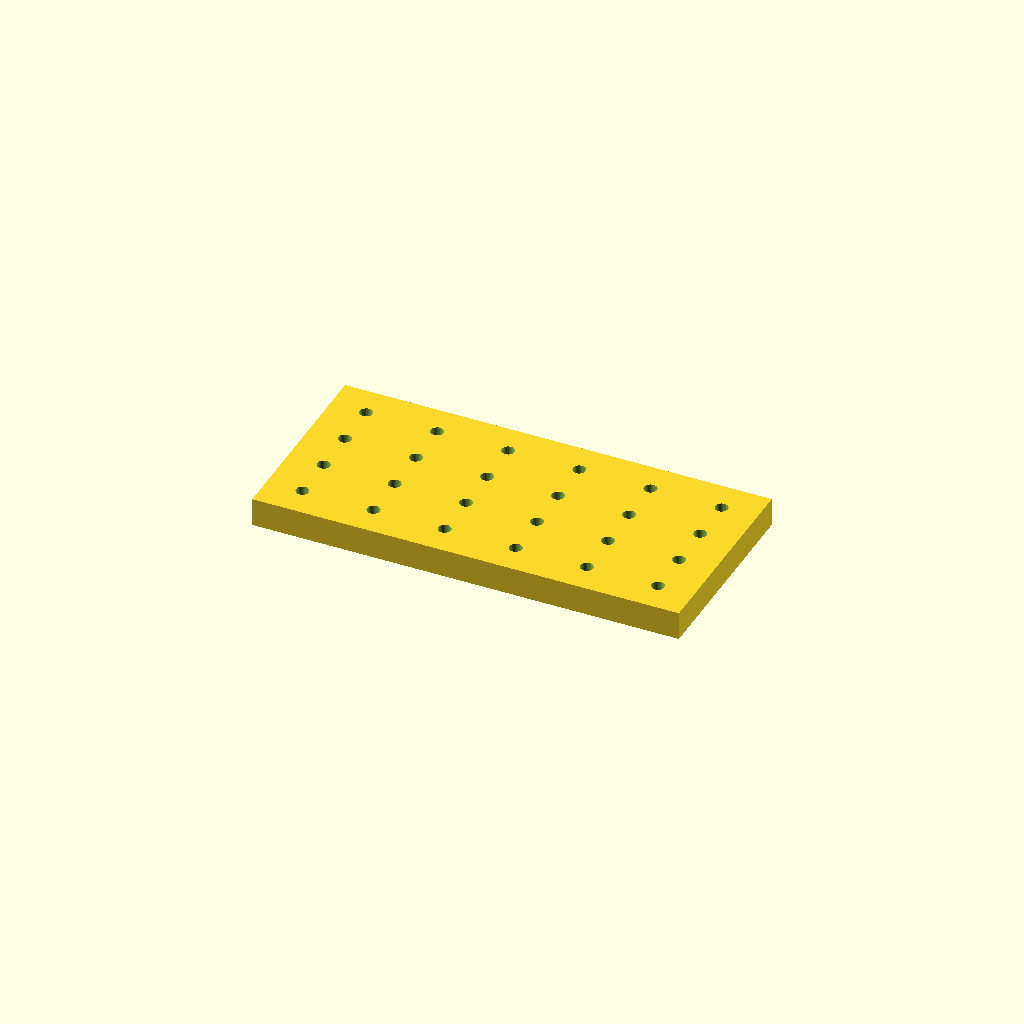
Cell 1: the model at its default parameters.
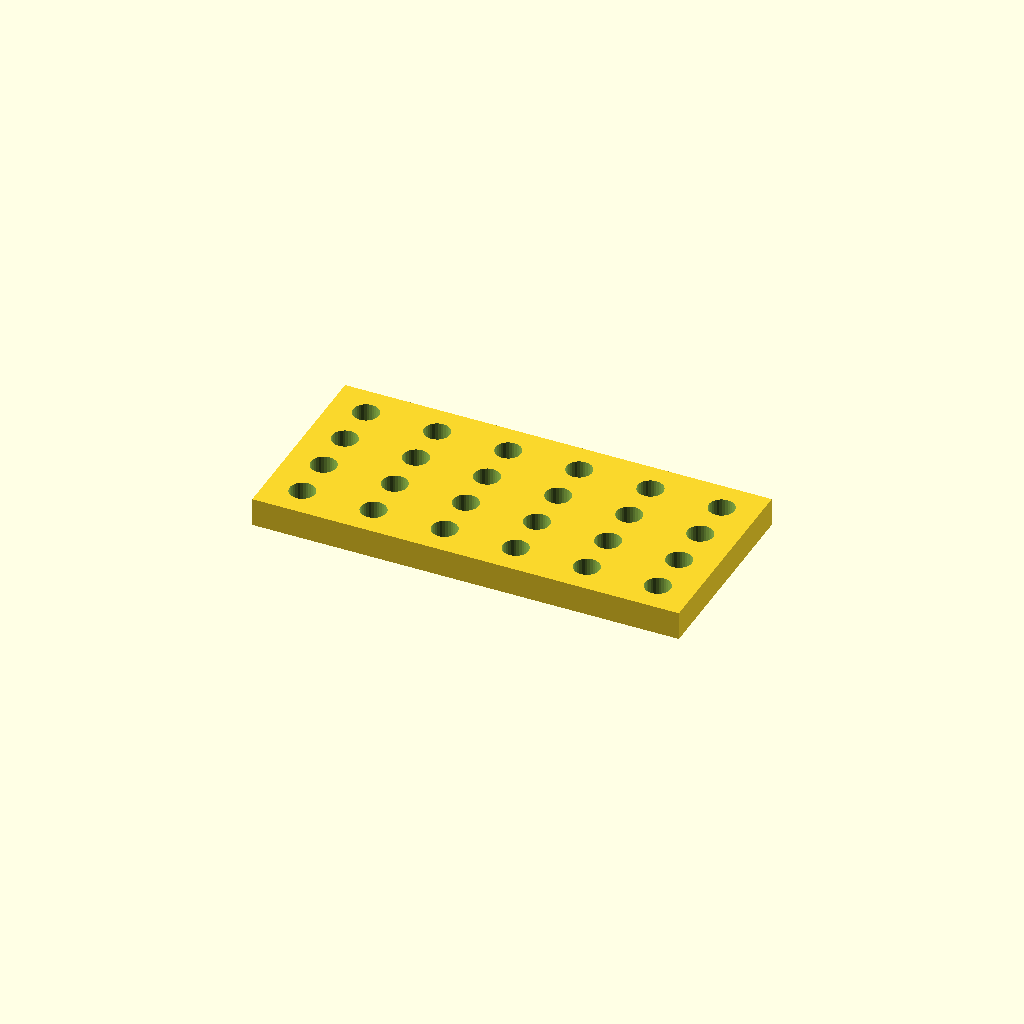
Cell 2: hole_d = 9 (everything else at default).
One fixed orthographic camera (rotation 55°, 0°, 25°; colour scheme Cornfield) for every cell.
The OpenSCAD source (optional_data/data/place1/perfpanels/part_0164.scad):
$fn = 32;

// ----------------------------------------------------------------------
// Perforated panel 150 x 70 x 10
// 4 x 6 Ø4.5 holes, grid layout
// ----------------------------------------------------------------------

// --- parameters (mm) ---
panel = [150, 70, 10];  // overall size (x, y, z)
hole_d = 4.5;           // hole diameter
pitch_x = 25;           // hole pitch along X
pitch_y = 16;           // hole pitch along Y

// --- derived feature positions (mm) ---
margin = hole_d / 2 + 2;            // = 4.25   clearance from the panel edge
cols = floor((panel[0] - 2 * margin) / pitch_x) + 1;  // = 6   how many columns fit in X
rows = floor((panel[1] - 2 * margin) / pitch_y) + 1;  // = 4   how many rows fit in Y
span_x = (cols - 1) * pitch_x + 0;  // = 125   width of the field
span_y = (rows - 1) * pitch_y;      // = 48   height of the field
origin_x = -span_x / 2;             // = -62.5   X of the first hole
origin_y = -span_y / 2;             // = -24   Y of the first row
holes = rows * cols;                // = 24   holes in total
feature_centers = [
  [origin_x + 0 * pitch_x, origin_y + 0 * pitch_y],
  [origin_x + 1 * pitch_x, origin_y + 0 * pitch_y],
  [origin_x + 2 * pitch_x, origin_y + 0 * pitch_y],
  [origin_x + 3 * pitch_x, origin_y + 0 * pitch_y],
  [origin_x + 4 * pitch_x, origin_y + 0 * pitch_y],
  [origin_x + 5 * pitch_x, origin_y + 0 * pitch_y],
  [origin_x + 0 * pitch_x, origin_y + 1 * pitch_y],
  [origin_x + 1 * pitch_x, origin_y + 1 * pitch_y],
  [origin_x + 2 * pitch_x, origin_y + 1 * pitch_y],
  [origin_x + 3 * pitch_x, origin_y + 1 * pitch_y],
  [origin_x + 4 * pitch_x, origin_y + 1 * pitch_y],
  [origin_x + 5 * pitch_x, origin_y + 1 * pitch_y],
  [origin_x + 0 * pitch_x, origin_y + 2 * pitch_y],
  [origin_x + 1 * pitch_x, origin_y + 2 * pitch_y],
  [origin_x + 2 * pitch_x, origin_y + 2 * pitch_y],
  [origin_x + 3 * pitch_x, origin_y + 2 * pitch_y],
  [origin_x + 4 * pitch_x, origin_y + 2 * pitch_y],
  [origin_x + 5 * pitch_x, origin_y + 2 * pitch_y],
  [origin_x + 0 * pitch_x, origin_y + 3 * pitch_y],
  [origin_x + 1 * pitch_x, origin_y + 3 * pitch_y],
  [origin_x + 2 * pitch_x, origin_y + 3 * pitch_y],
  [origin_x + 3 * pitch_x, origin_y + 3 * pitch_y],
  [origin_x + 4 * pitch_x, origin_y + 3 * pitch_y],
  [origin_x + 5 * pitch_x, origin_y + 3 * pitch_y]
];   // hole centres, used verbatim by the cutter loop

// panel outline, every hole through
difference() {
  cube(panel, center = true);
  for (centre = feature_centers)
    translate([centre[0], centre[1], 0])
      cylinder(d = hole_d, h = panel[2] + 2, center = true);
}
Parameter table extracted from the source (name, type, default, range or options):
panel: vector, default [150, 70, 10]
hole_d: number, default 4.5
pitch_x: number, default 25
pitch_y: number, default 16
